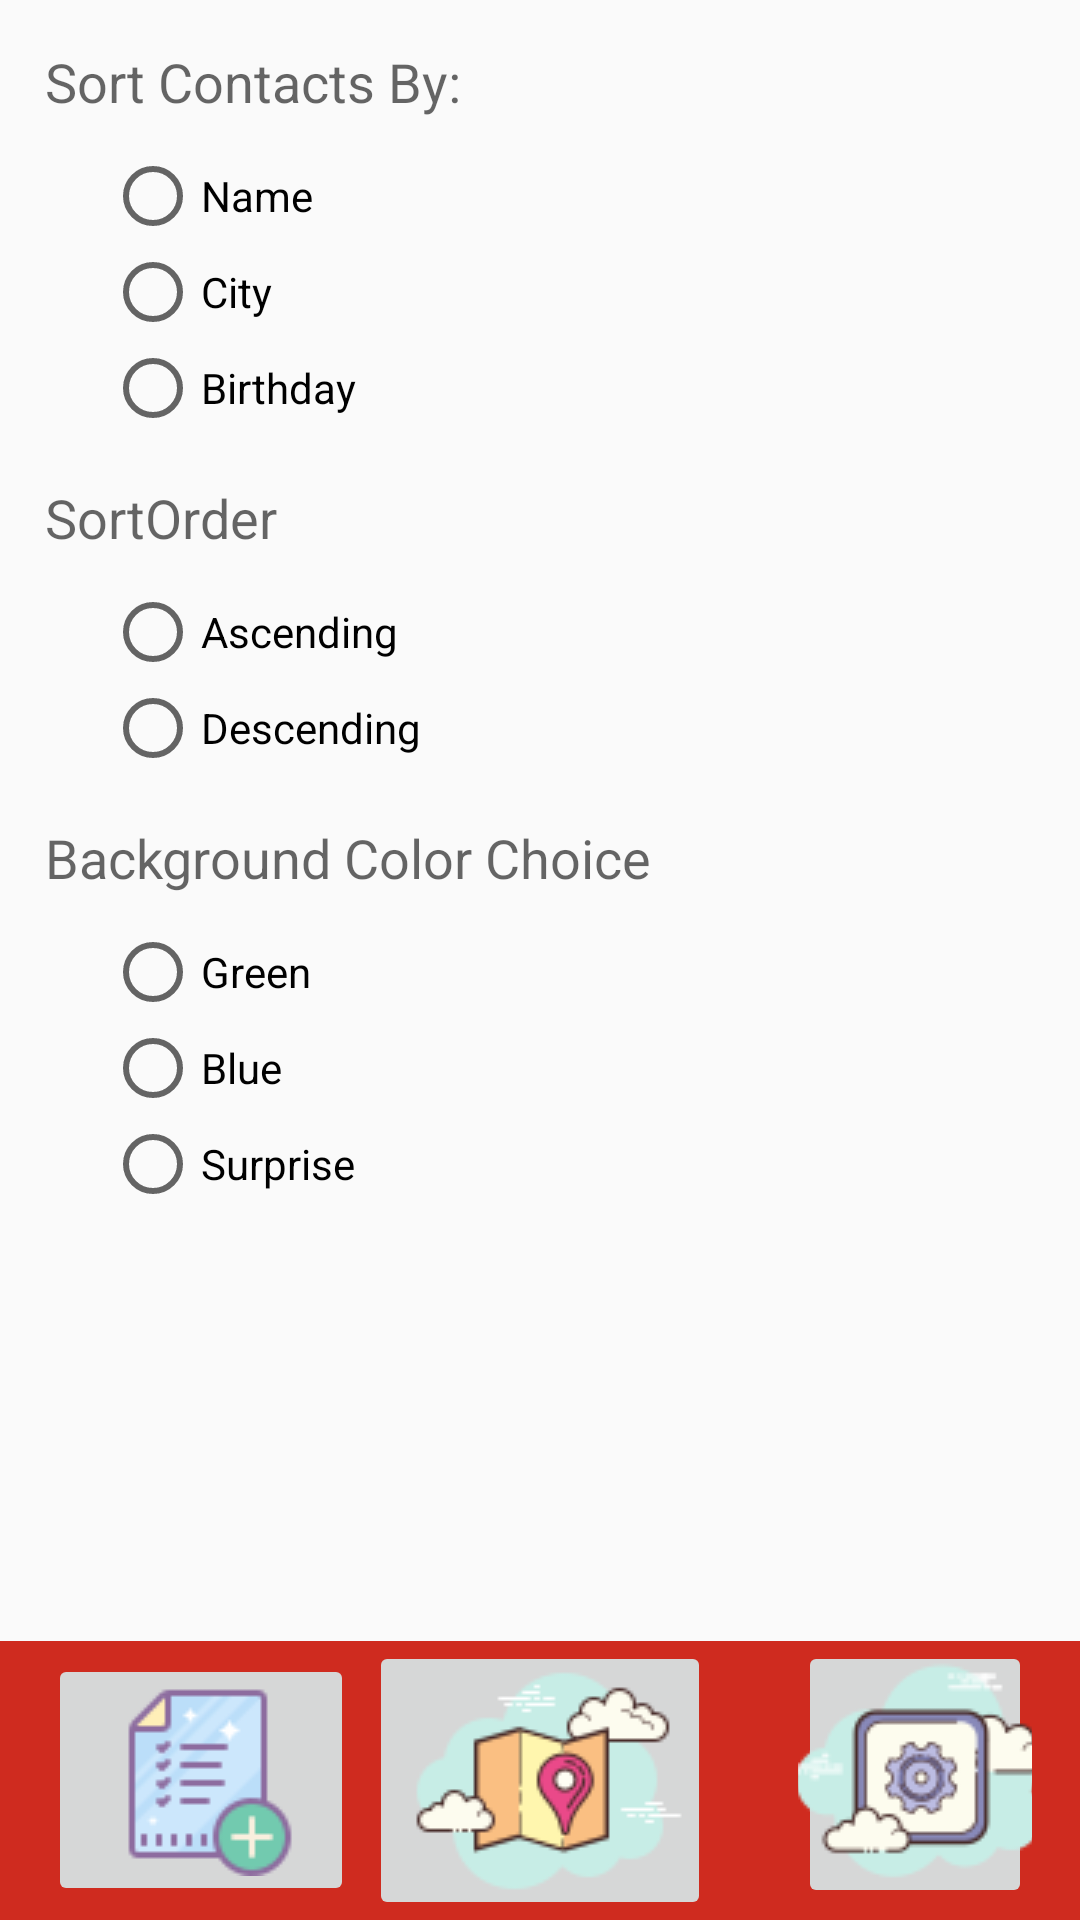

This screen was rendered from an Android layout file. Write that file and the resources it references.
<!-- AndroidManifest.xml: application theme AppTheme -->
<!-- res/layout/activity_contact_settings.xml -->
<?xml version="1.0" encoding="utf-8"?>
<RelativeLayout xmlns:android="http://schemas.android.com/apk/res/android"
    xmlns:app="http://schemas.android.com/apk/res-auto"
    xmlns:tools="http://schemas.android.com/tools"
    android:id="@+id/activity_contact_settings"
    android:layout_width="match_parent"
    android:layout_height="match_parent"
    tools:context="com.example.contactlist.ContactSettingsActivity">

    <RelativeLayout
        android:id="@+id/navbar"
        android:layout_width="match_parent"
        android:layout_height="wrap_content"
        android:background="@color/navbar_background"
        android:layout_alignParentBottom="true">

        <ImageButton
            android:id="@+id/imageButtonList"
            android:layout_width="102dp"
            android:layout_height="wrap_content"
            android:layout_centerVertical="true"
            android:layout_marginStart="16dp"
            android:layout_marginEnd="16dp"
            android:src="@drawable/icons8_add_list_64"
            app:layout_constraintEnd_toStartOf="@+id/imageButtonMap"
            app:layout_constraintStart_toStartOf="parent"
            app:layout_constraintTop_toTopOf="parent" />

        <ImageButton
            android:id="@+id/imageButtonMap"
            android:layout_width="114dp"
            android:layout_height="93dp"
            android:layout_centerInParent="true"
            android:src="@drawable/icons8_map_marker_100" />

        <ImageButton
            android:id="@+id/imageButtonSettings"
            android:layout_width="103dp"
            android:layout_height="89dp"
            android:layout_marginStart="29dp"
            android:layout_marginLeft="29dp"
            android:layout_marginEnd="16dp"
            android:layout_toEndOf="@+id/imageButtonMap"
            android:layout_toRightOf="@+id/imageButtonMap"
            android:src="@drawable/icons8_settings_100" />

    </RelativeLayout>

    <ScrollView
        android:id="@+id/ScrollView2"
        android:layout_width="match_parent"
        android:layout_height="wrap_content"
        android:layout_alignParentLeft="true"
        android:layout_alignParentStart="true"
        android:layout_alignParentTop="true"
        android:layout_above="@+id/navbar" >

        <LinearLayout
            android:layout_width="match_parent"
            android:layout_height="wrap_content"
            android:orientation="vertical" >

            <TextView
                android:id="@+id/textContactSort"
                android:layout_width="wrap_content"
                android:layout_height="wrap_content"
                android:layout_marginStart="15dp"
                android:layout_marginLeft="15dp"
                android:layout_marginTop="15dp"
                android:text="Sort Contacts By:"
                android:textAppearance="?android:attr/textAppearanceMedium" />

            <RadioGroup
                android:id="@+id/radioGroupSortBy"
                android:layout_width="match_parent"
                android:layout_height="wrap_content"
                android:layout_marginStart="35dp"
                android:layout_marginLeft="35dp"
                android:layout_marginTop="10dp">

                <RadioButton
                    android:id="@+id/radioName"
                    android:layout_width="wrap_content"
                    android:layout_height="wrap_content"
                    android:layout_weight="1"
                    android:text="Name" />

                <RadioButton
                    android:id="@+id/radioCity"
                    android:layout_width="wrap_content"
                    android:layout_height="wrap_content"
                    android:layout_weight="1"
                    android:text="City" />

                <RadioButton
                    android:id="@+id/radioBirthday"
                    android:layout_width="wrap_content"
                    android:layout_height="wrap_content"
                    android:layout_weight="1"
                    android:text="Birthday" />
            </RadioGroup>

            <TextView
                android:id="@+id/textViewSortOrder"
                android:layout_width="wrap_content"
                android:layout_height="wrap_content"
                android:layout_marginStart="15dp"
                android:layout_marginLeft="15dp"
                android:layout_marginTop="15dp"
                android:text="SortOrder"
                android:textAppearance="?android:attr/textAppearanceMedium" />

            <RadioGroup
                android:id="@+id/radioGroupSortOrder"
                android:layout_width="match_parent"
                android:layout_height="wrap_content"
                android:layout_marginStart="35dp"
                android:layout_marginLeft="35dp"
                android:layout_marginTop="10dp">

                <RadioButton
                    android:id="@+id/radioAscending"
                    android:layout_width="wrap_content"
                    android:layout_height="wrap_content"
                    android:layout_weight="1"
                    android:text="Ascending" />

                <RadioButton
                    android:id="@+id/radioDescending"
                    android:layout_width="wrap_content"
                    android:layout_height="wrap_content"
                    android:layout_weight="1"
                    android:text="Descending" />

            </RadioGroup>

            <TextView
                android:id="@+id/textBackgroundColorChoice"
                android:layout_width="wrap_content"
                android:layout_height="wrap_content"
                android:layout_marginStart="15dp"
                android:layout_marginLeft="15dp"
                android:layout_marginTop="15dp"
                android:text="Background Color Choice"
                android:textAppearance="?android:attr/textAppearanceMedium" />

            <RadioGroup
                android:id="@+id/radioBackgroundColor"
                android:layout_width="match_parent"
                android:layout_height="wrap_content"
                android:layout_marginStart="35dp"
                android:layout_marginLeft="35dp"
                android:layout_marginTop="10dp">

                <RadioButton
                    android:id="@+id/radioColorRed"
                    android:layout_width="wrap_content"
                    android:layout_height="wrap_content"
                    android:layout_weight="1"
                    android:text="Green" />

                <RadioButton
                    android:id="@+id/radioColorBlue"
                    android:layout_width="wrap_content"
                    android:layout_height="wrap_content"
                    android:layout_weight="1"
                    android:text="Blue" />

                <RadioButton
                    android:id="@+id/radioColorGrey"
                    android:layout_width="wrap_content"
                    android:layout_height="wrap_content"
                    android:layout_weight="1"
                    android:text="Surprise"
                    />

            </RadioGroup>

        </LinearLayout>

    </ScrollView>

</RelativeLayout>
<!-- resources referenced by this layout -->
<resources>
  <color name="navbar_background">#cf2b1f</color>
  <!-- drawable icons8_add_list_64: png bitmap (drawable, 1605 bytes) -->
  <!-- drawable icons8_map_marker_100: png bitmap (drawable, 4021 bytes) -->
  <!-- drawable icons8_settings_100: png bitmap (drawable, 4486 bytes) -->
  <style name="AppTheme" parent="Theme.AppCompat.Light.DarkActionBar">
          
          <item name="colorPrimary">@color/colorPrimary</item>
          <item name="colorPrimaryDark">@color/colorPrimaryDark</item>
          <item name="colorAccent">@color/color3</item>
      </style>
  <color name="colorPrimary">#fc6435</color>
  <color name="colorPrimaryDark">#cf491f</color>
  <color name="color3">#fcd228</color>
</resources>
